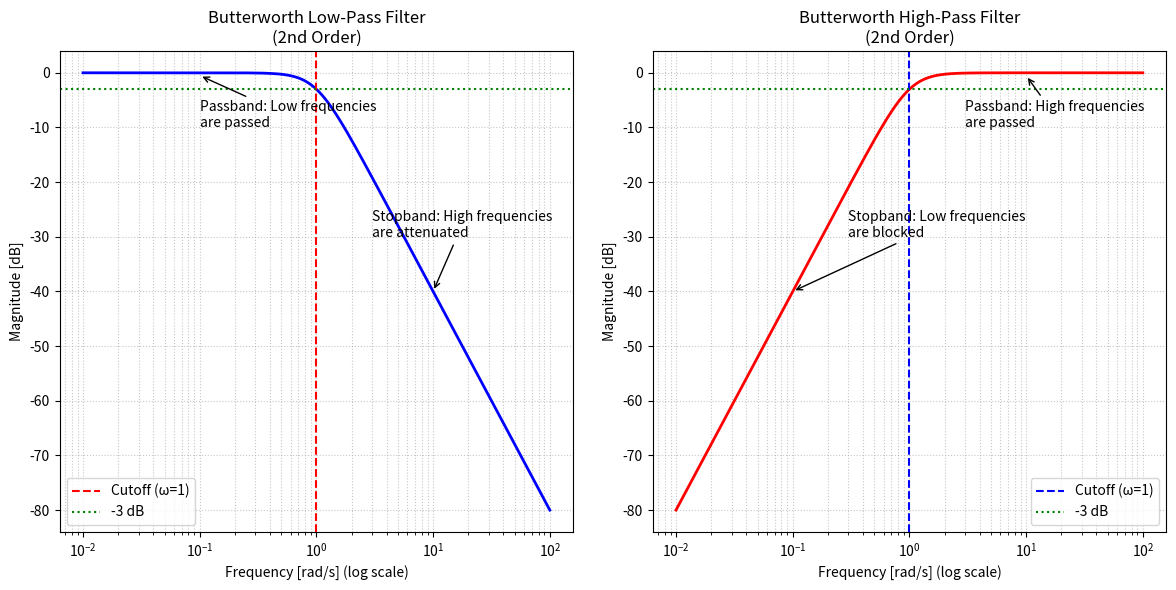

Generate this figure with matplotlib:
import numpy as np
import matplotlib.pyplot as plt
from matplotlib.patches import Arrow

# 定义巴特沃斯滤波器频率响应
def butterworth_lp(omega):
    return 1 / np.sqrt(1 + omega**4)  # 二阶巴特沃斯低通幅度响应

def butterworth_hp(omega):
    return omega**2 / np.sqrt(1 + omega**4)  # 二阶巴特沃斯高通幅度响应

# 创建频率范围（对数尺度更清晰）
omega = np.logspace(-2, 2, 1000)  # 0.01 到 100 rad/s

# 计算幅度响应
mag_lp = butterworth_lp(omega)
mag_hp = butterworth_hp(omega)

# 创建图形
plt.figure(figsize=(12, 6))

# 低通滤波器幅度响应
plt.subplot(1, 2, 1)
plt.semilogx(omega, 20*np.log10(mag_lp), 'b', linewidth=2)
plt.axvline(1, color='r', linestyle='--', label='Cutoff (ω=1)')
plt.axhline(-3, color='g', linestyle=':', label='-3 dB')
plt.title('Butterworth Low-Pass Filter\n(2nd Order)')
plt.xlabel('Frequency [rad/s] (log scale)')
plt.ylabel('Magnitude [dB]')
plt.grid(which='both', linestyle=':', alpha=0.7)
plt.legend()

# 添加说明箭头
plt.annotate('Passband: Low frequencies\nare passed', xy=(0.1, -0.5), 
             xytext=(0.1, -10), arrowprops=dict(arrowstyle="->"))
plt.annotate('Stopband: High frequencies\nare attenuated', xy=(10, -40), 
             xytext=(3, -30), arrowprops=dict(arrowstyle="->"))

# 高通滤波器幅度响应
plt.subplot(1, 2, 2)
plt.semilogx(omega, 20*np.log10(mag_hp), 'r', linewidth=2)
plt.axvline(1, color='b', linestyle='--', label='Cutoff (ω=1)')
plt.axhline(-3, color='g', linestyle=':', label='-3 dB')
plt.title('Butterworth High-Pass Filter\n(2nd Order)')
plt.xlabel('Frequency [rad/s] (log scale)')
plt.ylabel('Magnitude [dB]')
plt.grid(which='both', linestyle=':', alpha=0.7)
plt.legend()

# 添加说明箭头
plt.annotate('Stopband: Low frequencies\nare blocked', xy=(0.1, -40), 
             xytext=(0.3, -30), arrowprops=dict(arrowstyle="->"))
plt.annotate('Passband: High frequencies\nare passed', xy=(10, -0.5), 
             xytext=(3, -10), arrowprops=dict(arrowstyle="->"))

plt.tight_layout()
plt.show()